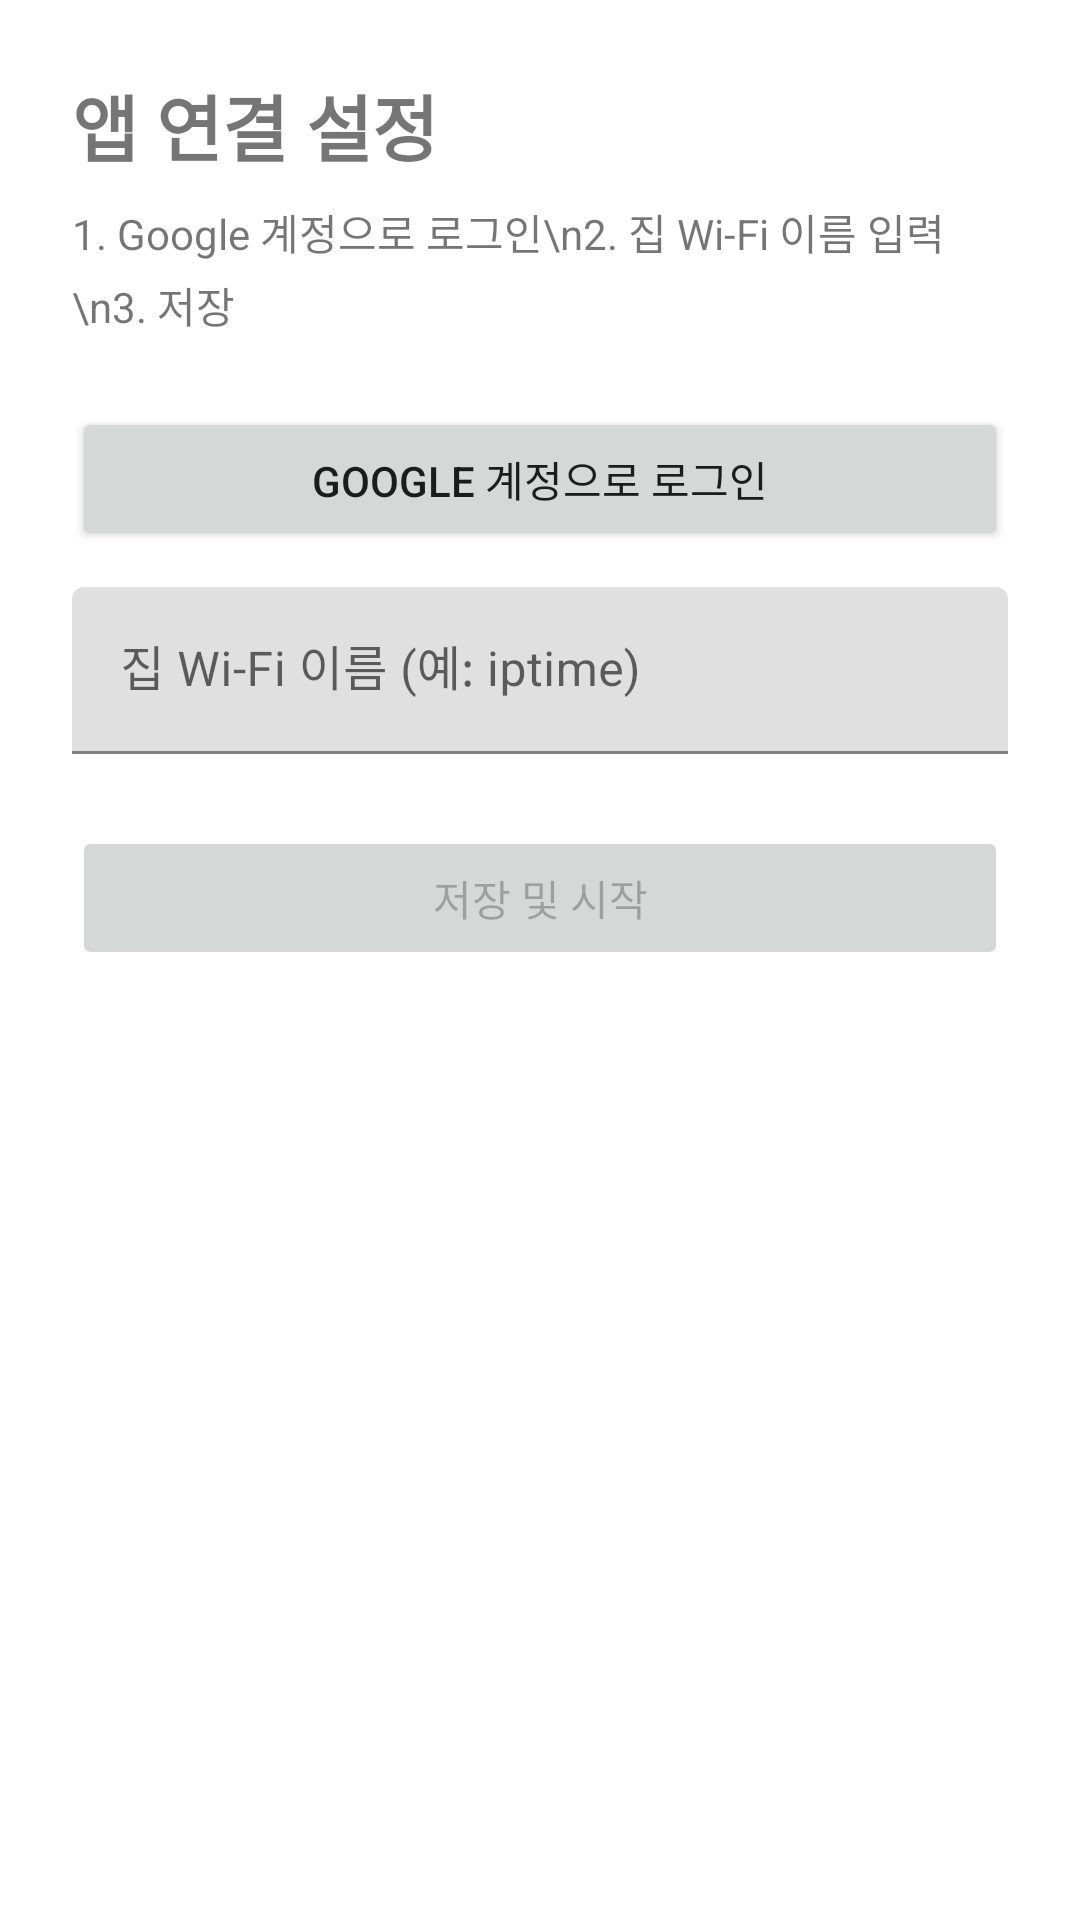

Produce the Android XML layout that renders to this screen, including the resource entries it uses.
<!-- AndroidManifest.xml: application theme Theme.Presence -->
<!-- res/layout/fragment_setup.xml -->
<?xml version="1.0" encoding="utf-8"?>
<ScrollView xmlns:android="http://schemas.android.com/apk/res/android"
    android:layout_width="match_parent"
    android:layout_height="match_parent">

    <LinearLayout
        android:layout_width="match_parent"
        android:layout_height="wrap_content"
        android:orientation="vertical"
        android:padding="24dp">

        <TextView
            android:layout_width="wrap_content"
            android:layout_height="wrap_content"
            android:text="앱 연결 설정"
            android:textSize="24sp"
            android:textStyle="bold"
            android:layout_marginBottom="8dp" />

        <TextView
            android:layout_width="wrap_content"
            android:layout_height="wrap_content"
            android:text="1. Google 계정으로 로그인\n2. 집 Wi-Fi 이름 입력\n3. 저장"
            android:textSize="14sp"
            android:lineSpacingExtra="4dp"
            android:layout_marginBottom="24dp" />

        <Button
            android:id="@+id/btnGoogleSignIn"
            android:layout_width="match_parent"
            android:layout_height="wrap_content"
            android:text="Google 계정으로 로그인"
            android:layout_marginBottom="12dp" />

        <TextView
            android:id="@+id/tvSignInStatus"
            android:layout_width="match_parent"
            android:layout_height="wrap_content"
            android:textSize="13sp"
            android:textColor="#22c55e"
            android:visibility="gone"
            android:layout_marginBottom="16dp" />

        <com.google.android.material.textfield.TextInputLayout
            android:layout_width="match_parent"
            android:layout_height="wrap_content"
            android:hint="집 Wi-Fi 이름 (예: iptime)"
            android:layout_marginBottom="24dp">

            <com.google.android.material.textfield.TextInputEditText
                android:id="@+id/etSsid"
                android:layout_width="match_parent"
                android:layout_height="wrap_content"
                android:inputType="text" />

        </com.google.android.material.textfield.TextInputLayout>

        <Button
            android:id="@+id/btnSave"
            android:layout_width="match_parent"
            android:layout_height="wrap_content"
            android:text="저장 및 시작"
            android:enabled="false" />

    </LinearLayout>
</ScrollView>
<!-- resources referenced by this layout -->
<resources>
  <style name="Theme.Presence" parent="Theme.MaterialComponents.Light.NoActionBar">
          <item name="colorPrimary">#3b82f6</item>
          <item name="colorPrimaryVariant">#1d4ed8</item>
          <item name="colorOnPrimary">#ffffff</item>
      </style>
</resources>
